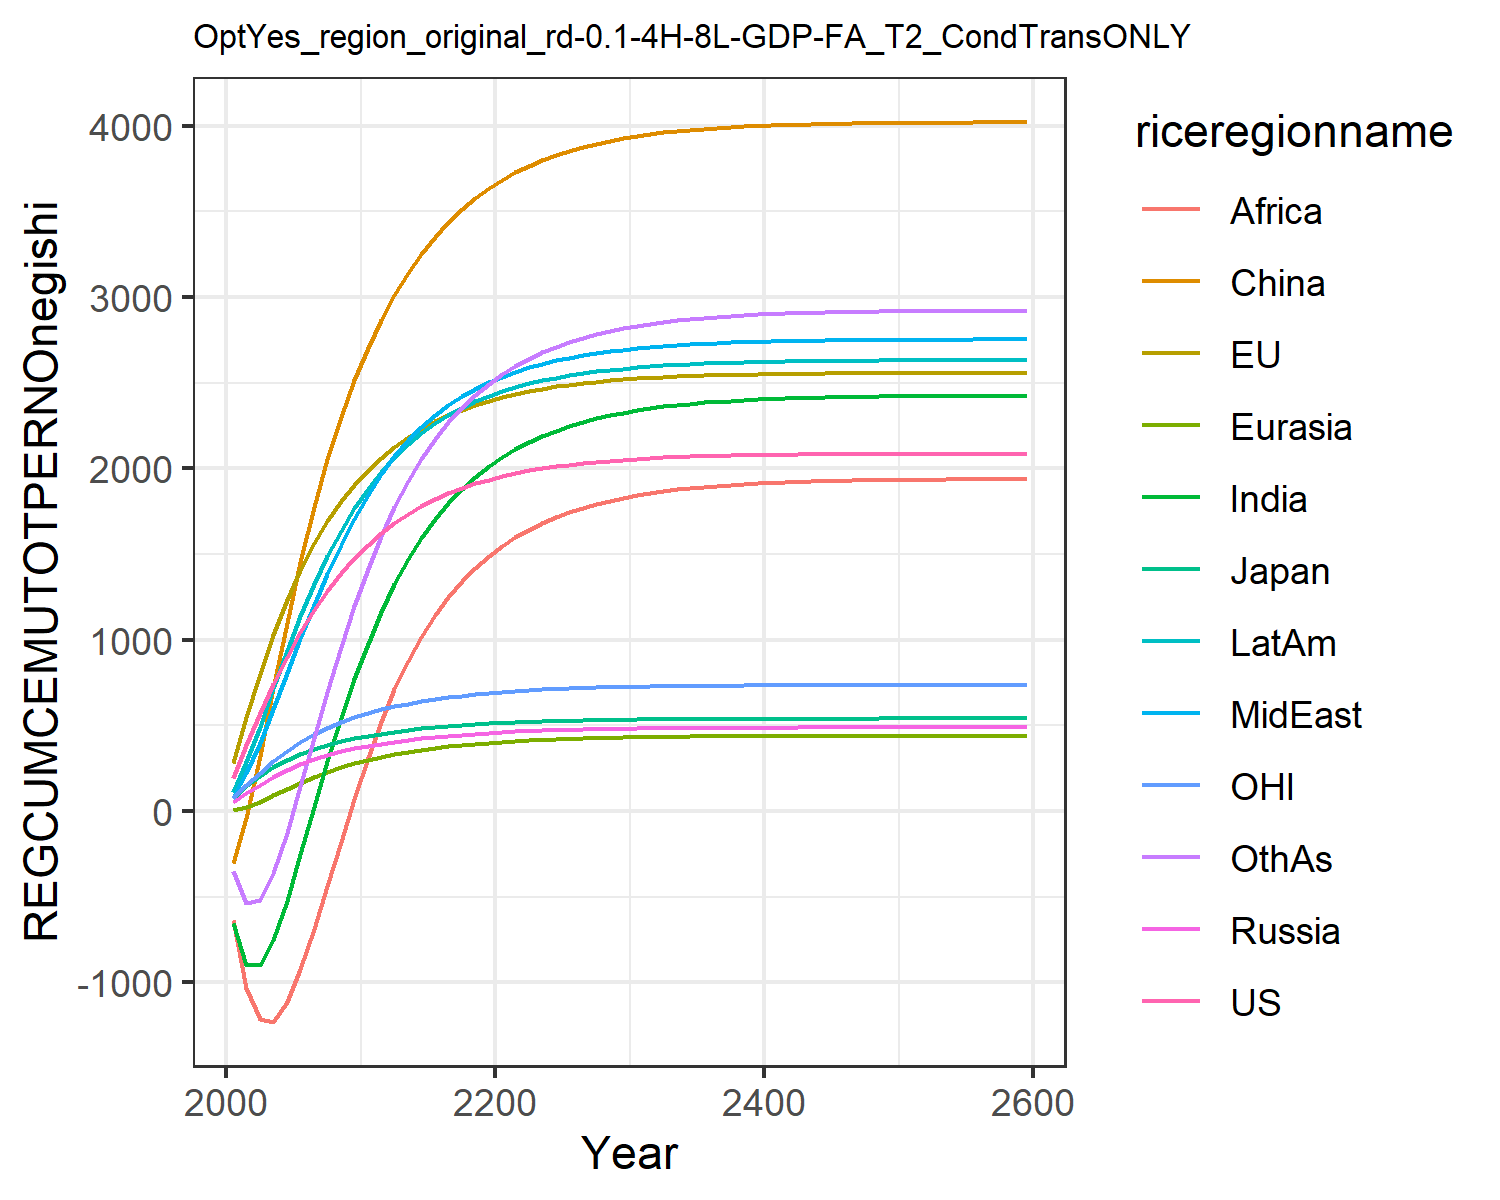

Source data for this figure (header and first rows):
195.43798825445063, 280.7375032305366, 77.34366499945281, 50.68086462844329, 3.098363940387556, -305.9689472296273, -655.3957993675767, 82.3707695747483, -635.7424325271352, 111.58184300345555, 76.60988202056303, -351.4082240093607
385.5, 546.9, 145.3, 104, 21.64, -39.32, -896.2, 219.6, -1035, 284.4, 151.8, -536.6
569.3, 797.6, 204.9, 154.4, 53.74, 322.9, -900.3, 395.7, -1216, 493.2, 223.9, -517.3
742.2, 1026, 255.3, 199.4, 91.15, 715.4, -755.4, 594.4, -1230, 715.4, 290.8, -364
901.7, 1231, 296.7, 238.8, 129.3, 1100, -523, 803.2, -1116, 934.8, 350.8, -128.6
1046, 1409, 331.2, 272.8, 165.6, 1454, -252.8, 1008, -921.8, 1139, 403.2, 143.7
1174, 1563, 360.5, 301.9, 198.8, 1773, 23.54, 1202, -688.2, 1325, 448.1, 423.4
1287, 1695, 385.2, 326.6, 228.6, 2055, 291, 1383, -436.5, 1490, 486.6, 696.3
1387, 1809, 405.9, 347.5, 254.8, 2302, 541.3, 1551, -180.4, 1637, 519.4, 954.6
1476, 1905, 423.4, 365, 277.6, 2514, 770.6, 1706, 72.58, 1767, 547.4, 1194
1554, 1989, 438.3, 380.2, 297.6, 2700, 977.4, 1845, 309.7, 1880, 571.5, 1412
1622, 2062, 451.4, 393.5, 315.3, 2866, 1162, 1966, 522, 1980, 592.6, 1606
1682, 2126, 462.9, 405.4, 331, 3011, 1325, 2072, 709.6, 2066, 611.1, 1777
1734, 2182, 472.9, 415.8, 344.9, 3140, 1468, 2163, 874, 2142, 627.3, 1927
1780, 2231, 481.6, 425, 357.1, 3252, 1594, 2243, 1017, 2207, 641.4, 2058
1820, 2274, 489.3, 433.1, 367.7, 3351, 1703, 2311, 1141, 2264, 653.7, 2172
1855, 2311, 496, 440.2, 377.1, 3437, 1798, 2371, 1249, 2313, 664.5, 2271
1885, 2343, 501.8, 446.4, 385.2, 3513, 1881, 2422, 1341, 2355, 673.8, 2356
1912, 2372, 506.8, 451.9, 392.3, 3579, 1952, 2466, 1420, 2392, 682, 2431
1935, 2396, 511.2, 456.7, 398.5, 3636, 2013, 2504, 1488, 2424, 689.1, 2495
1955, 2417, 515, 460.9, 403.9, 3686, 2067, 2536, 1546, 2451, 695.2, 2550
1973, 2436, 518.4, 464.5, 408.6, 3729, 2114, 2565, 1597, 2475, 700.6, 2599
1988, 2452, 521.3, 467.7, 412.7, 3768, 2154, 2590, 1641, 2496, 705.3, 2641
2001, 2466, 523.8, 470.4, 416.2, 3801, 2190, 2612, 1680, 2514, 709.4, 2678
2013, 2478, 526, 472.8, 419.4, 3830, 2221, 2630, 1714, 2530, 712.9, 2711
2023, 2489, 527.9, 474.9, 422.1, 3855, 2248, 2647, 1744, 2544, 716, 2739
2031, 2498, 529.6, 476.8, 424.4, 3877, 2272, 2661, 1769, 2556, 718.6, 2763
2039, 2507, 531, 478.4, 426.5, 3897, 2293, 2674, 1792, 2566, 721, 2785
2045, 2514, 532.3, 479.7, 428.3, 3913, 2311, 2684, 1812, 2575, 723, 2803
2051, 2520, 533.4, 480.9, 429.9, 3928, 2326, 2694, 1829, 2583, 724.8, 2819
2056, 2525, 534.4, 482, 431.2, 3941, 2340, 2702, 1843, 2590, 726.3, 2833
2060, 2530, 535.2, 482.9, 432.4, 3952, 2352, 2709, 1856, 2596, 727.6, 2845
2064, 2533, 535.9, 483.7, 433.4, 3961, 2362, 2715, 1867, 2601, 728.8, 2856
2067, 2537, 536.5, 484.3, 434.3, 3969, 2371, 2720, 1877, 2605, 729.7, 2865
2070, 2540, 537, 484.9, 435, 3976, 2378, 2725, 1885, 2609, 730.6, 2873
2072, 2542, 537.5, 485.4, 435.7, 3983, 2385, 2729, 1893, 2612, 731.3, 2880
2074, 2545, 537.9, 485.8, 436.2, 3988, 2390, 2732, 1899, 2615, 732, 2886
2076, 2546, 538.2, 486.2, 436.7, 3992, 2395, 2735, 1904, 2618, 732.5, 2891
2077, 2548, 538.5, 486.5, 437.1, 3996, 2400, 2738, 1909, 2620, 733, 2895
2079, 2550, 538.8, 486.8, 437.5, 4000, 2403, 2740, 1913, 2622, 733.4, 2899
2080, 2551, 539, 487.1, 437.8, 4003, 2406, 2742, 1917, 2623, 733.7, 2902
2081, 2552, 539.2, 487.3, 438.1, 4005, 2409, 2744, 1920, 2625, 734, 2905
2081, 2553, 539.3, 487.5, 438.3, 4008, 2412, 2745, 1922, 2626, 734.3, 2907
2082, 2554, 539.5, 487.6, 438.5, 4009, 2414, 2746, 1924, 2627, 734.5, 2909
2083, 2554, 539.6, 487.7, 438.7, 4011, 2415, 2747, 1926, 2628, 734.7, 2911
2083, 2555, 539.7, 487.9, 438.9, 4012, 2417, 2748, 1928, 2629, 734.9, 2913
2084, 2555, 539.8, 488, 439, 4014, 2418, 2749, 1930, 2629, 735, 2914
2084, 2556, 539.9, 488, 439.1, 4015, 2419, 2750, 1931, 2630, 735.2, 2915
2085, 2556, 539.9, 488.1, 439.2, 4016, 2420, 2750, 1932, 2630, 735.3, 2916
2085, 2556, 540, 488.2, 439.3, 4016, 2421, 2751, 1933, 2631, 735.4, 2917
2085, 2557, 540.1, 488.2, 439.4, 4017, 2422, 2751, 1934, 2631, 735.4, 2918
2085, 2557, 540.1, 488.3, 439.4, 4018, 2423, 2752, 1934, 2631, 735.5, 2919
2086, 2557, 540.1, 488.3, 439.5, 4018, 2423, 2752, 1935, 2632, 735.6, 2919
2086, 2557, 540.2, 488.4, 439.5, 4019, 2424, 2752, 1935, 2632, 735.6, 2920
2086, 2557, 540.2, 488.4, 439.6, 4019, 2424, 2752, 1936, 2632, 735.7, 2920
2086, 2558, 540.2, 488.4, 439.6, 4019, 2424, 2753, 1936, 2632, 735.7, 2920
2086, 2558, 540.2, 488.4, 439.6, 4020, 2425, 2753, 1937, 2632, 735.7, 2921
2086, 2558, 540.3, 488.5, 439.7, 4020, 2425, 2753, 1937, 2633, 735.8, 2921
2086, 2558, 540.3, 488.5, 439.7, 4020, 2425, 2753, 1937, 2633, 735.8, 2921
2087, 2558, 540.4, 488.6, 439.8, 4021, 2426, 2754, 1939, 2633, 736, 2923
